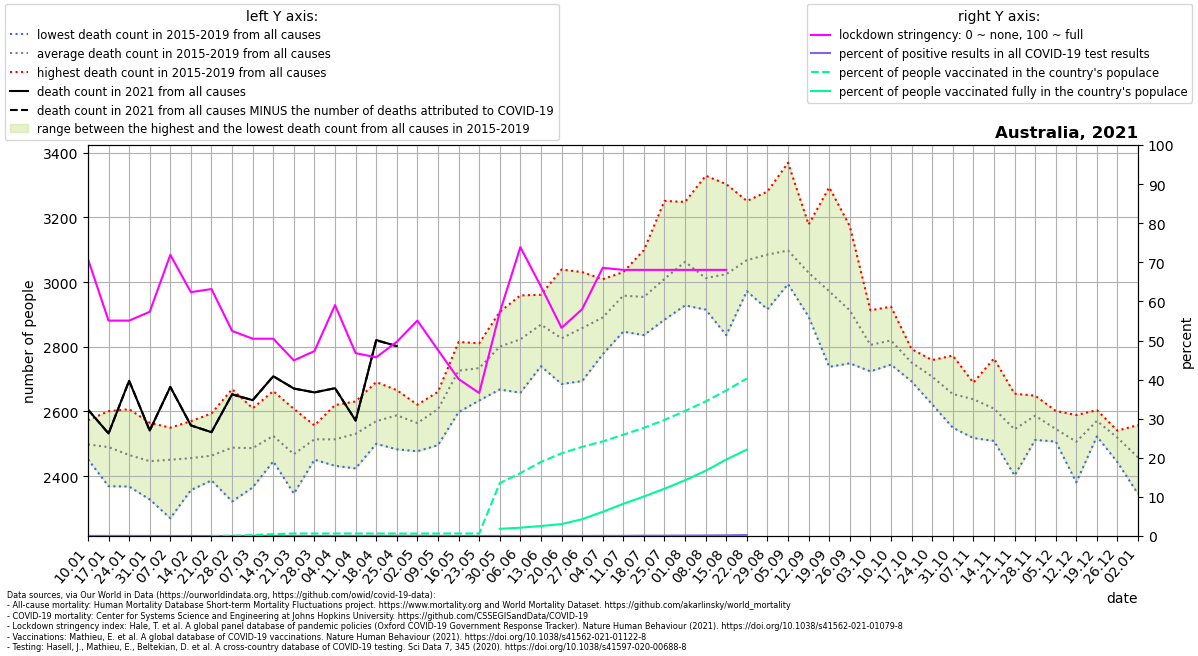

Source data for this figure (header and first rows):
location, date, time, time_unit, deaths_2010_all_ages, deaths_2011_all_ages, deaths_2012_all_ages, deaths_2013_all_ages, deaths_2014_all_ages, deaths_2015_all_ages, deaths_2016_all_ages, deaths_2017_all_ages, deaths_2018_all_ages, deaths_2019_all_ages, deaths_2020_all_ages, deaths_2021_all_ages, new_deaths, new_cases_smoothed, new_tests_smoothed, stringency_index, people_vaccinated, people_fully_vaccinated, population, positive_test_percent
Australia, 2021-01-10, 1, weekly, , , , , , 2513, 2452, 2497, 2456, 2573, 2499, 2606, 0.0, 19.45, 71024, 70.83, , , 25499881, 0.02738
Australia, 2021-01-17, 2, weekly, , , , , , 2369, 2523, 2518, 2438, 2601, 2512, 2532, 0.0, 15.71, 70075, 55.09, , , 25499881, 0.02243
Australia, 2021-01-24, 3, weekly, , , , , , 2368, 2485, 2437, 2430, 2607, 2501, 2695, 0.0, 11.16, 47369, 55.09, , , 25499881, 0.02357
Australia, 2021-01-31, 4, weekly, , , , , , 2355, 2328, 2493, 2491, 2565, 2597, 2541, 0.0, 6.449, 37385, 57.34, , , 25499881, 0.01725
Australia, 2021-02-07, 5, weekly, , , , , , 2270, 2498, 2420, 2550, 2516, 2511, 2676, 0.0, 6.0, 39002, 71.89, , , 25499881, 0.01538
Australia, 2021-02-14, 6, weekly, , , , , , 2460, 2357, 2524, 2368, 2570, 2530, 2557, 0.0, 6.102, 50683, 62.37, , , 25499881, 0.01204
Australia, 2021-02-21, 7, weekly, , , , , , 2387, 2392, 2488, 2456, 2594, 2613, 2536, 0.0, 4.796, 59345, 63.16, 0.0, , 25499881, 0.008082
Australia, 2021-02-28, 8, weekly, , , , , , 2322, 2391, 2571, 2488, 2669, 2608, 2653, 0.0, 5.531, 48040, 52.45, 16314, , 25499881, 0.01151
Australia, 2021-03-07, 9, weekly, , , , , , 2417, 2365, 2518, 2524, 2610, 2678, 2635, 0.0, 8.694, 39935, 50.46, 59658, , 25499881, 0.02177
Australia, 2021-03-14, 10, weekly, , , , , , 2451, 2446, 2663, 2519, 2544, 2603, 2709, 0.0, 11.57, 40111, 50.46, 124204, , 25499881, 0.02885
Australia, 2021-03-21, 11, weekly, , , , , , 2346, 2412, 2436, 2539, 2608, 2567, 2671, 0.0, 11.18, 40064, 44.91, 162551, , 25499881, 0.02791
Australia, 2021-03-28, 12, weekly, , , , , , 2451, 2507, 2553, 2502, 2557, 2683, 2659, 0.0, 9.265, 37485, 47.29, 162551, , 25499881, 0.02472
Australia, 2021-04-04, 13, weekly, , , , , , 2432, 2471, 2475, 2572, 2620, 2761, 2672, 0.0, 12.51, 48862, 59.06, 162551, , 25499881, 0.0256
Australia, 2021-04-11, 14, weekly, , , , , , 2441, 2575, 2631, 2424, 2584, 2856, 2572, 0.0, 8.939, 46520, 46.76, 162551, , 25499881, 0.01921
Australia, 2021-04-18, 15, weekly, , , , , , 2518, 2560, 2581, 2500, 2691, 2784, 2821, 1.0, 13.14, 36611, 45.7, 162551, , 25499881, 0.0359
Australia, 2021-04-25, 16, weekly, , , , , , 2483, 2520, 2642, 2629, 2666, 2672, 2802, 0.0, 19.94, 32981, 49.67, 162551, , 25499881, 0.06045
Australia, 2021-05-02, 17, weekly, , , , , , 2588, 2515, 2621, 2477, 2620, 2694, , 0.0, 23.49, 41930, 55.09, 162551, , 25499881, 0.05602
Australia, 2021-05-09, 18, weekly, , , , , , 2644, 2496, 2584, 2650, 2661, 2656, , 0.0, 15.1, 42897, 47.55, 162551, , 25499881, 0.03521
Australia, 2021-05-16, 19, weekly, , , , , , 2729, 2598, 2730, 2759, 2815, 2806, , 0.0, 9.428, 46172, 40.14, 162551, , 25499881, 0.02042
Australia, 2021-05-23, 20, weekly, , , , , , 2695, 2634, 2763, 2767, 2811, 2694, , 0.0, 5.816, 45983, 36.57, 162551, , 25499881, 0.01265
Australia, 2021-05-30, 21, weekly, , , , , , 2668, 2783, 2766, 2878, 2908, 2805, , 0.0, 10.16, 51646, 57.21, 3446850, 467894, 25499881, 0.01968
Australia, 2021-06-06, 22, weekly, , , , , , 2658, 2828, 2826, 2845, 2959, 2787, , 0.0, 11.12, 78469, 73.87, 4099757, 540358, 25499881, 0.01417
Australia, 2021-06-13, 23, weekly, , , , , , 2740, 2850, 2874, 2918, 2961, 2723, , 0.0, 11.65, 72689, 63.82, 4828544, 651827, 25499881, 0.01603
Australia, 2021-06-20, 24, weekly, , , , , , 2766, 2685, 2871, 2770, 3039, 2723, , 0.0, 11.53, 53905, 53.24, 5392501, 776526, 25499881, 0.02139
Australia, 2021-06-27, 25, weekly, , , , , , 2694, 2837, 2822, 2905, 3031, 2661, , 0.0, 17.98, 72776, 58, 5812818, 1094670, 25499881, 0.02471
Australia, 2021-07-04, 26, weekly, , , , , , 2777, 2839, 2914, 2914, 3009, 2654, , 0.0, 35.14, 113359, 68.59, 6168909, 1577187, 25499881, 0.031
Australia, 2021-07-11, 27, weekly, , , , , , 2847, 2917, 3027, 2969, 3031, 2757, , 1.0, 42.9, 115622, 68.06, 6604500, 2097749, 25499881, 0.0371
Australia, 2021-07-18, 28, weekly, , , , , , 2948, 2925, 3099, 2836, 2962, 2781, , 3.0, 95.82, 112166, 68.06, 7054403, 2574140, 25499881, 0.08542
Australia, 2021-07-25, 29, weekly, , , , , , 2930, 2884, 3251, 2929, 3056, 2754, , 4.0, 134.1, 153361, 68.06, 7566774, 3086071, 25499881, 0.08743
Australia, 2021-08-01, 30, weekly, , , , , , 2966, 2928, 3248, 3067, 3105, 2901, , 7.0, 190.9, 171403, 68.06, 8156770, 3632890, 25499881, 0.1113
Australia, 2021-08-08, 31, weekly, , , , , , 2977, 2915, 3329, 2918, 2923, 2941, , 14.0, 255.6, 179977, 68.06, 8777451, 4255439, 25499881, 0.142
Australia, 2021-08-15, 32, weekly, , , , , , 3010, 2918, 3303, 2836, 3056, 2930, , 27.0, 360.2, 199666, 68.06, 9490113, 4982167, 25499881, 0.1804
Australia, 2021-08-22, 33, weekly, , , , , , 3040, 3037, 3251, 2972, 3039, 3055, , 12.0, 536.6, 206219, , 10275448, 5635636, 25499881, 0.2602
Australia, 2021-08-29, 34, weekly, , , , , , 3109, 3036, 3280, 2916, 3084, 2877, , , , , , , , , 
Australia, 2021-09-05, 35, weekly, , , , , , 2994, 3068, 3369, 3051, 3007, 2862, , , , , , , , , 
Australia, 2021-09-12, 36, weekly, , , , , , 3060, 2934, 3178, 2893, 3081, 2888, , , , , , , , , 
Australia, 2021-09-19, 37, weekly, , , , , , 2996, 2891, 3293, 2738, 2940, 2820, , , , , , , , , 
Australia, 2021-09-26, 38, weekly, , , , , , 2933, 2768, 3173, 2749, 2940, 2701, , , , , , , , , 
Australia, 2021-10-03, 39, weekly, , , , , , 2767, 2851, 2913, 2775, 2724, 2785, , , , , , , , , 
Australia, 2021-10-10, 40, weekly, , , , , , 2745, 2808, 2924, 2752, 2869, 2788, , , , , , , , , 
Australia, 2021-10-17, 41, weekly, , , , , , 2693, 2775, 2793, 2745, 2751, 2657, , , , , , , , , 
Australia, 2021-10-24, 42, weekly, , , , , , 2622, 2759, 2701, 2713, 2744, 2623, , , , , , , , , 
Australia, 2021-10-31, 43, weekly, , , , , , 2550, 2773, 2598, 2615, 2734, 2586, , , , , , , , , 
Australia, 2021-11-07, 44, weekly, , , , , , 2518, 2688, 2645, 2649, 2689, 2644, , , , , , , , , 
Australia, 2021-11-14, 45, weekly, , , , , , 2523, 2764, 2509, 2632, 2617, 2666, , , , , , , , , 
Australia, 2021-11-21, 46, weekly, , , , , , 2402, 2578, 2560, 2529, 2655, 2711, , , , , , , , , 
Australia, 2021-11-28, 47, weekly, , , , , , 2512, 2649, 2540, 2630, 2604, 2621, , , , , , , , , 
Australia, 2021-12-05, 48, weekly, , , , , , 2507, 2520, 2533, 2568, 2602, 2551, , , , , , , , , 
Australia, 2021-12-12, 49, weekly, , , , , , 2450, 2381, 2540, 2573, 2589, 2693, , , , , , , , , 
Australia, 2021-12-19, 50, weekly, , , , , , 2523, 2535, 2599, 2594, 2604, 2623, , , , , , , , , 
Australia, 2021-12-26, 51, weekly, , , , , , 2443, 2541, 2539, 2534, 2537, 2630, , , , , , , , , 
Australia, 2022-01-02, 52, weekly, , , , , , 2345, 2558, 2376, 2535, 2476, 2643, , , , , , , , , 
